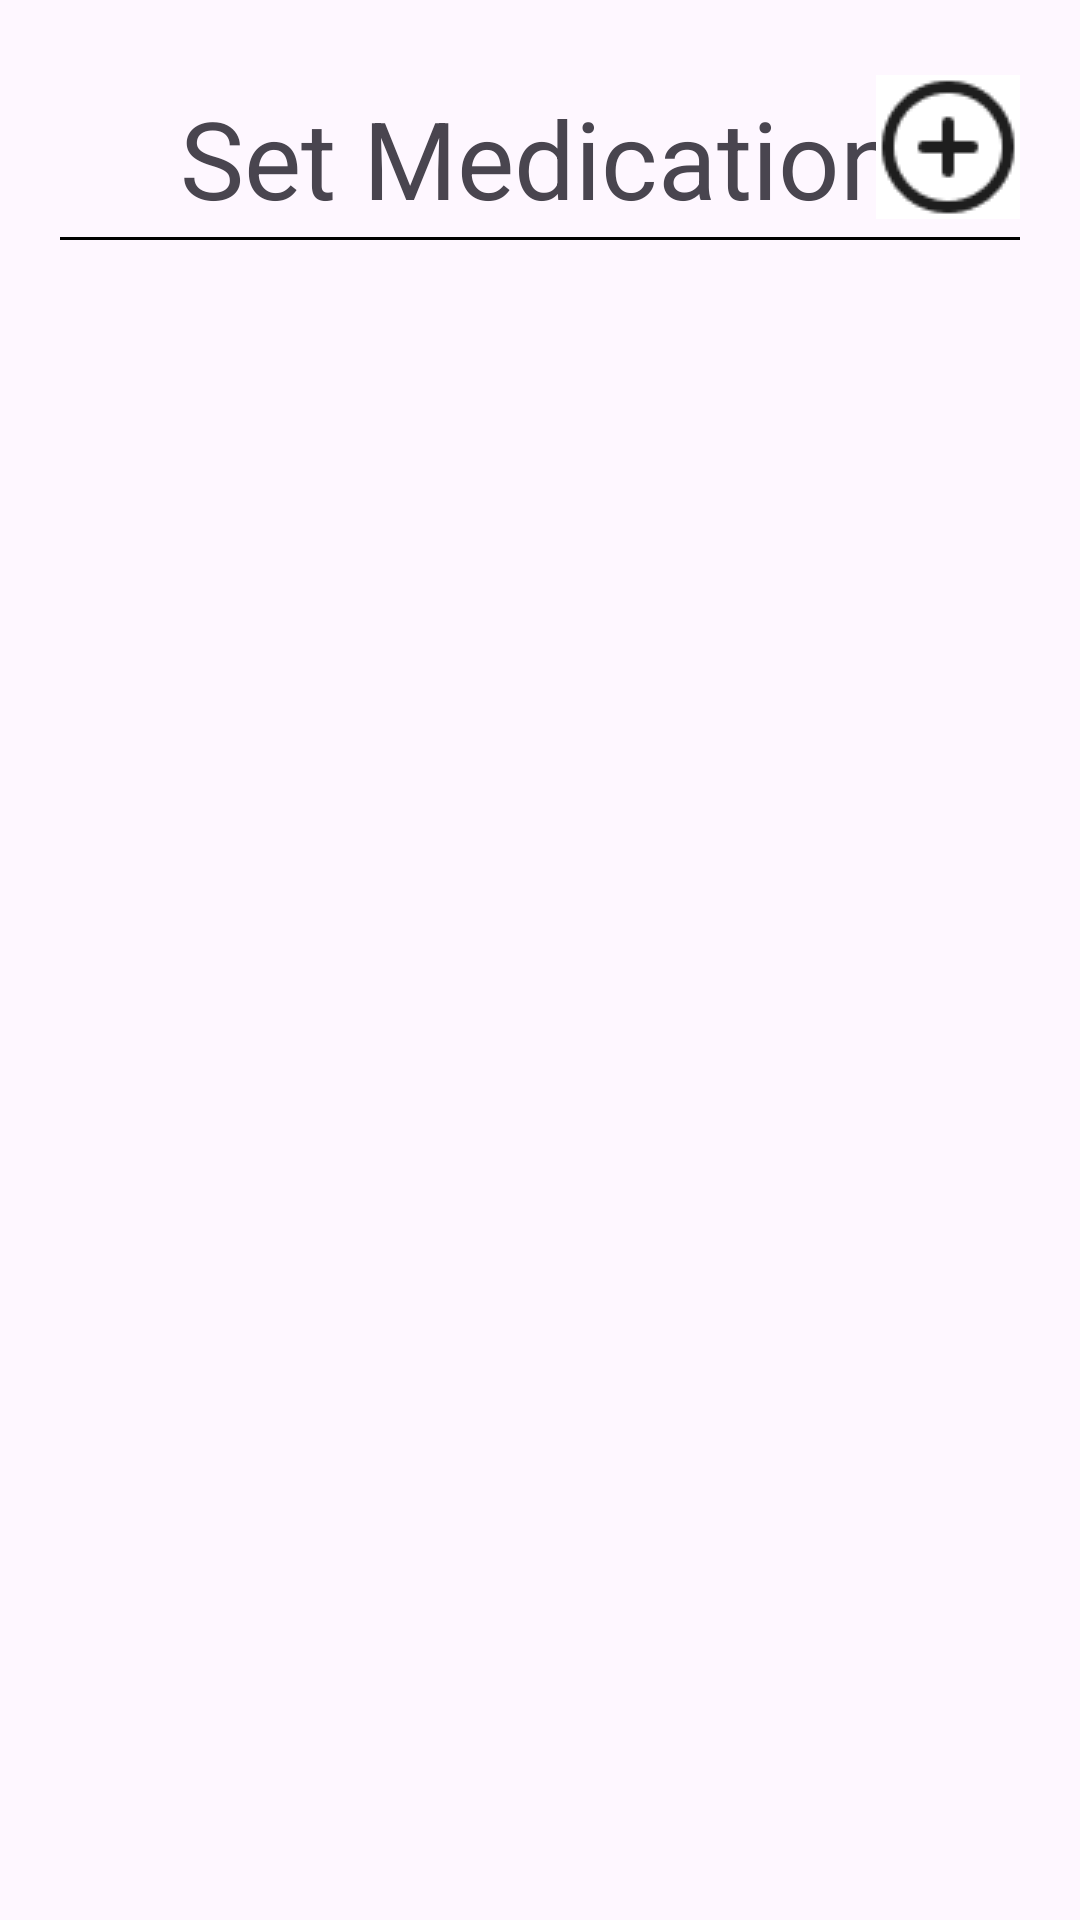

Produce the Android XML layout that renders to this screen, including the resource entries it uses.
<!-- AndroidManifest.xml: application theme Theme.MedetApp -->
<!-- res/layout/activity_set_doses.xml -->
<?xml version="1.0" encoding="utf-8"?>
<LinearLayout xmlns:android="http://schemas.android.com/apk/res/android"
android:layout_width="match_parent"
android:layout_height="match_parent"
xmlns:app="http://schemas.android.com/apk/res-auto"
android:orientation="vertical">

    <androidx.constraintlayout.widget.ConstraintLayout
        android:layout_width="match_parent"
        android:layout_height="wrap_content"
        android:layout_marginVertical="25dp"
        android:layout_marginHorizontal="5dp">

        <ImageButton
            android:layout_width="35dp"
            android:layout_height="35dp"
            android:contentDescription="Back button"
            android:scaleType="fitCenter"
            android:background="@android:color/transparent"
            android:src="@drawable/back_button"
            app:layout_constraintLeft_toLeftOf="parent"
            app:layout_constraintTop_toTopOf="parent"
            app:layout_constraintBottom_toBottomOf="parent"
            android:layout_margin="10dp"
            android:onClick="onclickBackToMainActivity"/>

        <TextView
            android:layout_width="match_parent"
            android:layout_height="wrap_content"
            android:text="Set Medication"
            android:textSize="36sp"
            android:textAlignment="center"
            app:layout_constraintTop_toTopOf="parent"
            app:layout_constraintLeft_toLeftOf="parent"
            app:layout_constraintRight_toRightOf="parent"
            app:layout_constraintBottom_toBottomOf="parent"/>

        <ImageButton
            android:id="@+id/add_button"
            android:layout_width="wrap_content"
            android:layout_height="wrap_content"
            android:contentDescription="Add device Button"
            android:src="@drawable/add_button"
            android:layout_marginEnd="15dp"
            android:background="@android:color/transparent"
            android:backgroundTint="@color/white"
            app:layout_constraintRight_toRightOf="parent"
            app:layout_constraintTop_toTopOf="parent"
            android:onClick="onAddButtonClick"/>

        <View
            android:layout_width="match_parent"
            android:layout_height="1dp"
            android:background="@color/black"
            android:layout_marginHorizontal="15dp"
            app:layout_constraintBottom_toBottomOf="parent"/>

    </androidx.constraintlayout.widget.ConstraintLayout>


    <androidx.constraintlayout.widget.ConstraintLayout
        android:layout_width="match_parent"
        android:layout_height="0dp"
        android:layout_weight="1">

        <androidx.recyclerview.widget.RecyclerView
            android:id="@+id/medications"
            android:layout_width="match_parent"
            android:layout_height="match_parent"
            android:padding="16dp"
            app:layout_constraintLeft_toLeftOf="parent"
            app:layout_constraintRight_toRightOf="parent"
            app:layout_constraintTop_toTopOf="parent"/>

    </androidx.constraintlayout.widget.ConstraintLayout>

</LinearLayout>
<!-- resources referenced by this layout -->
<resources>
  <color name="black">#000000</color>
  <color name="white">#FFFFFF</color>
  <!-- drawable add_button (drawable) -->
  <layer-list xmlns:android="http://schemas.android.com/apk/res/android">
  
          <item>
              <shape>
                  <solid
                      android:color="@color/white"
                      />
              </shape>
          </item>
          <item>
              <bitmap
                  android:src="@drawable/add_icon"
                  android:gravity="center"/>
          </item>
      </layer-list>
  <style name="Theme.MedetApp" parent="Base.Theme.MedetApp" />
  <!-- drawable add_icon: png bitmap (drawable, 1308 bytes) -->
  <style name="Base.Theme.MedetApp" parent="Theme.Material3.DayNight.NoActionBar">
          
          
      </style>
</resources>
